Run: headless pygame with SDL's dummy video driver; simulated clock (each Clock.tick advances the game by its frame time, no real sleeping); random seed 0; keys injected as events and as key.get_pressed() state; no mouse input.
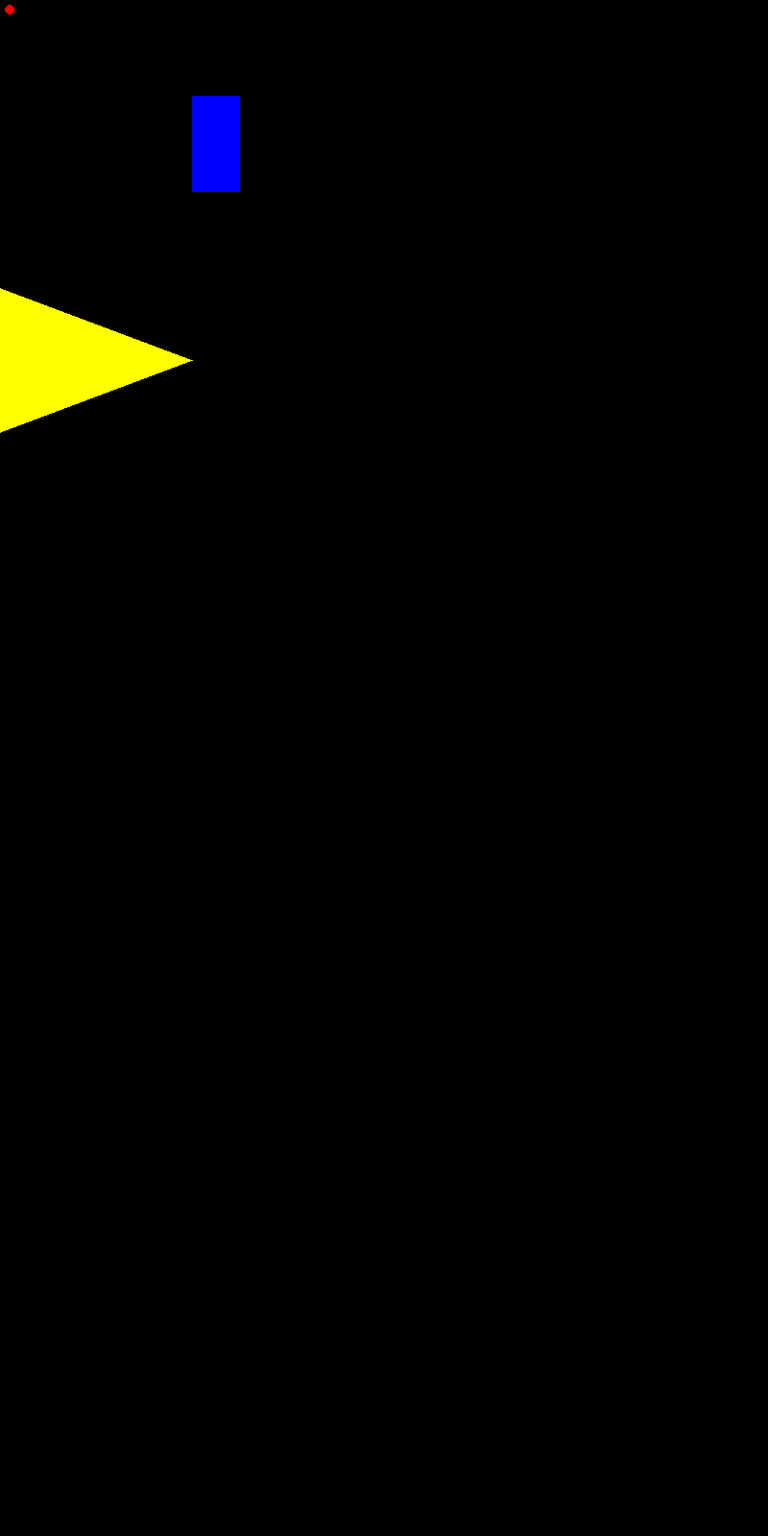
Frame 1 of 4 · flips 1–60 · no input
Frame 2 of 4 · flips 61–180 · tapped SPACE, RETURN · held RIGHT (→), D · screen unchanged from frame 1, image omitted
Frame 3 of 4 · flips 181–300 · held DOWN (↓), S · screen unchanged from frame 2, image omitted
Frame 4 of 4 · flips 301–420 · held LEFT (←), A, UP (↑), W · screen unchanged from frame 3, image omitted

The pygame program that drew these frames:

import pygame

WIDTH = 800
HEIGHT = 1600

pygame.init()

SURFACE = pygame.display.set_mode((WIDTH, HEIGHT))

count = 0
playing = True
while playing:
    count = count + 1
    pygame.draw.rect(SURFACE, "blue", (200, 100, 50, 100))
    pygame.draw.circle(SURFACE, "red", (10, 10), 5)
    pygame.draw.polygon(SURFACE, "yellow", [(0, 300), (0, 450), (200, 375)])
    pygame.display.flip()
